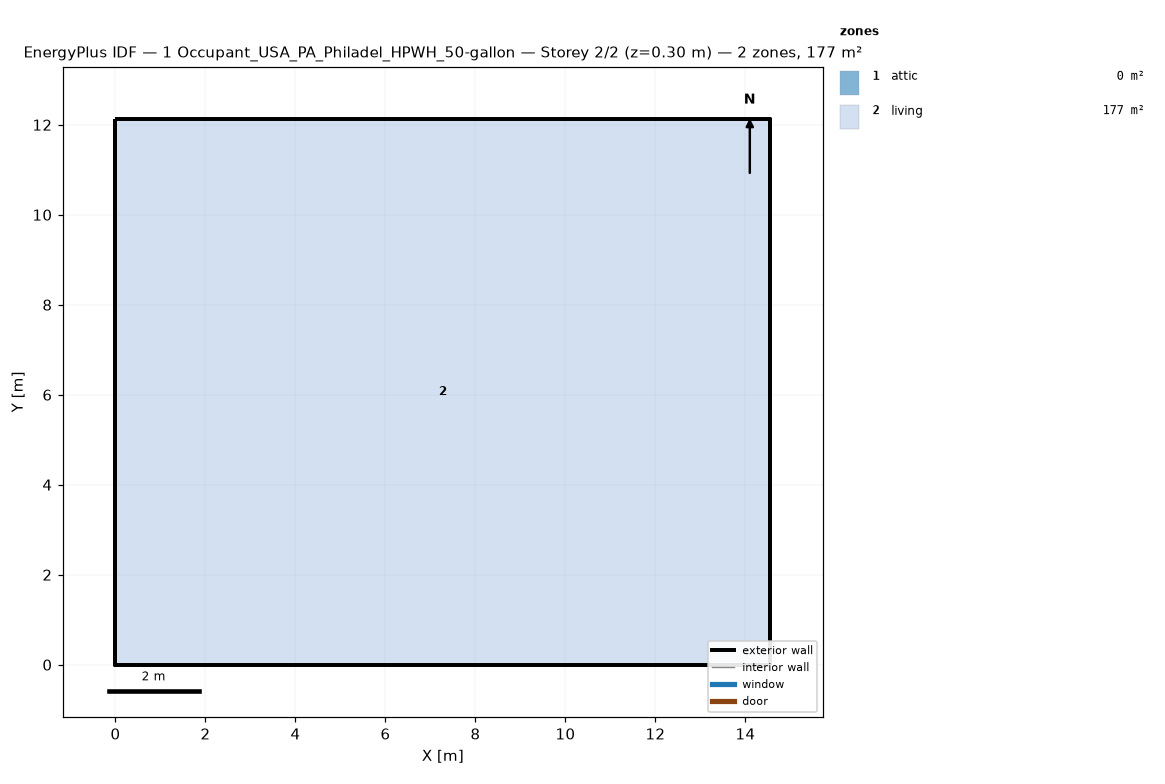
=== STOREY PLAN SPEC (per zone: floor XY polygon, exterior-wall plan segments, windows/doors) ===
zone 1: attic  (0.0 m²)
  exterior wall: (14.55, 0.00) – (14.55, 12.13) – (14.55, 6.06)  [18.2 m]
  exterior wall: (0.00, 12.13) – (0.00, 0.00) – (0.00, 6.06)  [18.2 m]
zone 2: living  (176.5 m²)
  floor: (0.00, 0.00) (0.00, 12.13) (14.55, 12.13) (14.55, 0.00)
  exterior wall: (0.00, 0.00) – (14.55, 0.00)  [14.6 m]
  exterior wall: (14.55, 0.00) – (14.55, 12.13)  [12.1 m]
  exterior wall: (14.55, 12.13) – (0.00, 12.13)  [14.6 m]
  exterior wall: (0.00, 12.13) – (0.00, 0.00)  [12.1 m]

=== DERIVED (storey summary) ===
Building: 1 Occupant_USA_PA_Philadel_HPWH_50-gallon
Storey: 2 of 2  (floor level z = 0.30 m)
Storey gross floor area: 176.5 m²
Zones on this storey: 2
  - attic: floor 0.0 m²; exterior wall 36.4 m (24.5 m²); WWR 0.0%
  - living: floor 176.5 m²; exterior wall 53.4 m (146.4 m²); WWR 0.0%
Zone adjacency: (none detected)